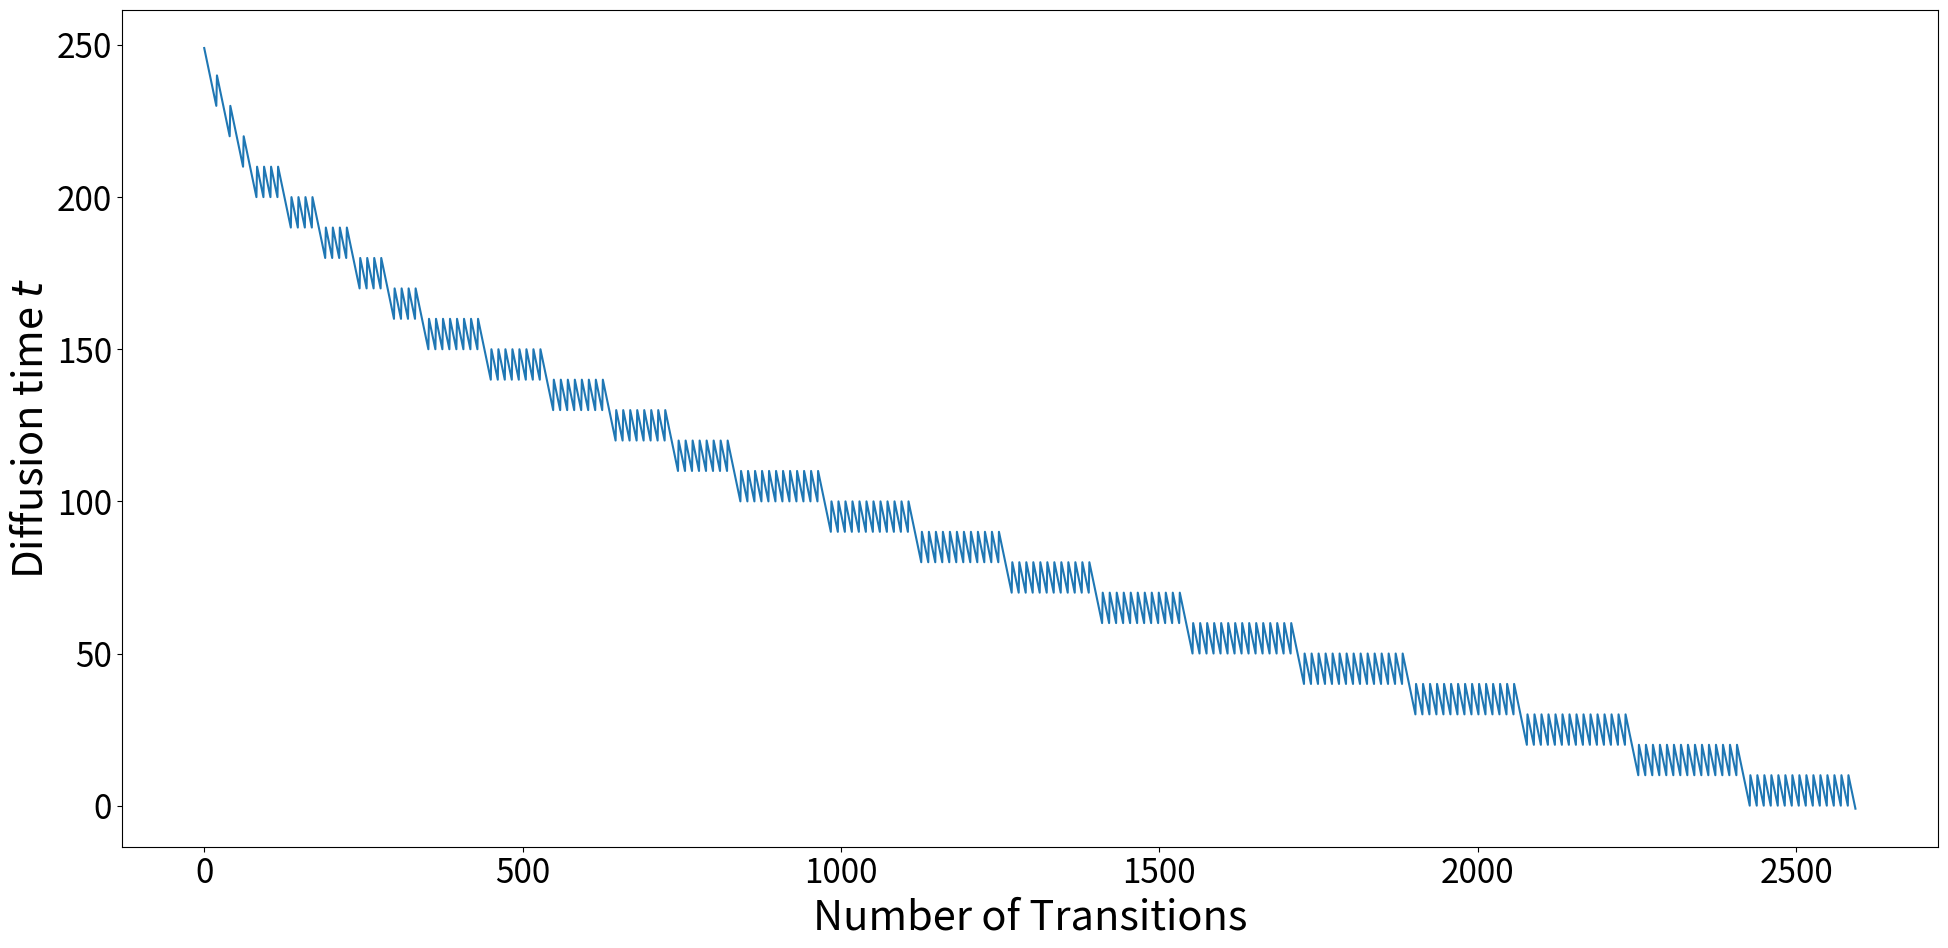

Reproduce this figure in Python.
# Copyright (c) 2022 Huawei Technologies Co., Ltd.
# Licensed under CC BY-NC-SA 4.0 (Attribution-NonCommercial-ShareAlike 4.0 International) (the "License");
# you may not use this file except in compliance with the License.
# You may obtain a copy of the License at
#
#     https://creativecommons.org/licenses/by-nc-sa/4.0/legalcode
#
# The code is released for academic research use only. For commercial use, please contact Huawei Technologies Co., Ltd.
# Unless required by applicable law or agreed to in writing, software
# distributed under the License is distributed on an "AS IS" BASIS,
# WITHOUT WARRANTIES OR CONDITIONS OF ANY KIND, either express or implied.
# See the License for the specific language governing permissions and
# limitations under the License.
#
# This repository was forked from https://github.com/openai/guided-diffusion, which is under the MIT license

def get_schedule(t_T, t_0, n_sample, n_steplength, debug=0):
    if n_steplength > 1:
        if not n_sample > 1:
            raise RuntimeError('n_steplength has no effect if n_sample=1')

    t = t_T
    times = [t]
    while t >= 0:
        t = t - 1
        times.append(t)
        n_steplength_cur = min(n_steplength, t_T - t)

        for _ in range(n_sample - 1):

            for _ in range(n_steplength_cur):
                t = t + 1
                times.append(t)
            for _ in range(n_steplength_cur):
                t = t - 1
                times.append(t)

    _check_times(times, t_0, t_T)

    if debug == 2:
        for x in [list(range(0, 50)), list(range(-1, -50, -1))]:
            _plot_times(x=x, times=[times[i] for i in x])

    return times


def _check_times(times, t_0, t_T):
    # Check end
    assert times[0] > times[1], (times[0], times[1])

    # Check beginning
    assert times[-1] == -1, times[-1]

    # Steplength = 1
    for t_last, t_cur in zip(times[:-1], times[1:]):
        assert abs(t_last - t_cur) == 1, (t_last, t_cur)

    # Value range
    for t in times:
        assert t >= t_0, (t, t_0)
        assert t <= t_T, (t, t_T)


def _plot_times(x, times):
    import matplotlib.pyplot as plt
    plt.plot(x, times)
    plt.show()


def get_schedule_jump(t_T, n_sample, jump_length, jump_n_sample,
                      jump2_length=1, jump2_n_sample=1,
                      jump3_length=1, jump3_n_sample=1,
                      start_resampling=100000000):

    jumps = {}
    for j in range(0, t_T - jump_length, jump_length):
        jumps[j] = jump_n_sample - 1 - 8
        if j <= 200:
            jumps[j] = jump_n_sample - 1 - 5
        if j <= 150:
            jumps[j] = jump_n_sample - 1 - 1
        if j <= 100:
            jumps[j] = jump_n_sample - 1 + 3
        if j <= 50:
            jumps[j] = jump_n_sample - 1 + 6
        # jumps[j] = jump_n_sample - 1

    jumps2 = {}
    for j in range(0, t_T - jump2_length, jump2_length):
        jumps2[j] = jump2_n_sample - 1

    jumps3 = {}
    for j in range(0, t_T - jump3_length, jump3_length):
        jumps3[j] = jump3_n_sample - 1

    t = t_T
    ts = []

    while t >= 1:
        t = t-1
        ts.append(t)

        if (
            t + 1 < t_T - 1 and
            t <= start_resampling
        ):
            for _ in range(n_sample - 1):
                t = t + 1
                ts.append(t)

                if t >= 0:
                    t = t - 1
                    ts.append(t)

        if (
            jumps3.get(t, 0) > 0 and
            t <= start_resampling - jump3_length
        ):
            jumps3[t] = jumps3[t] - 1
            for _ in range(jump3_length):
                t = t + 1
                ts.append(t)

        if (
            jumps2.get(t, 0) > 0 and
            t <= start_resampling - jump2_length
        ):
            jumps2[t] = jumps2[t] - 1
            for _ in range(jump2_length):
                t = t + 1
                ts.append(t)
            jumps3 = {}
            for j in range(0, t_T - jump3_length, jump3_length):
                jumps3[j] = jump3_n_sample - 1

        if (
            jumps.get(t, 0) > 0 and
            t <= start_resampling - jump_length
        ):
            jumps[t] = jumps[t] - 1

            ########################### 跳步
            ts.append(t + jump_length)
            t = t + jump_length
            ###########################
            # for _ in range(jump_length):
            #     t = t + 1
            #     ts.append(t)
            jumps2 = {}
            for j in range(0, t_T - jump2_length, jump2_length):
                jumps2[j] = jump2_n_sample - 1

            jumps3 = {}
            for j in range(0, t_T - jump3_length, jump3_length):
                jumps3[j] = jump3_n_sample - 1

    ts.append(-1)

    # _check_times(ts, -1, t_T)

    return ts


def get_schedule_jump_paper():
    t_T = 250
    jump_length = 10
    jump_n_sample = 10

    jumps = {}
    for j in range(0, t_T - jump_length, jump_length):
        jumps[j] = jump_n_sample - 1

    t = t_T
    ts = []

    while t >= 1:
        t = t-1
        ts.append(t)

        if jumps.get(t, 0) > 0:
            jumps[t] = jumps[t] - 1
            for _ in range(jump_length):
                t = t + 1
                ts.append(t)

    ts.append(-1)

    _check_times(ts, -1, t_T)

    return ts


def get_schedule_jump_test(to_supplement=False):
    ts = get_schedule_jump(t_T=250, n_sample=1,
                           jump_length=10, jump_n_sample=10,
                           jump2_length=1, jump2_n_sample=1,
                           jump3_length=1, jump3_n_sample=1,
                           start_resampling=250)

    import matplotlib.pyplot as plt
    SMALL_SIZE = 8*3
    MEDIUM_SIZE = 10*3
    BIGGER_SIZE = 12*3

    plt.rc('font', size=SMALL_SIZE)          # controls default text sizes
    plt.rc('axes', titlesize=SMALL_SIZE)     # fontsize of the axes title
    plt.rc('axes', labelsize=MEDIUM_SIZE)    # fontsize of the x and y labels
    plt.rc('xtick', labelsize=SMALL_SIZE)    # fontsize of the tick labels
    plt.rc('ytick', labelsize=SMALL_SIZE)    # fontsize of the tick labels
    plt.rc('legend', fontsize=SMALL_SIZE)    # legend fontsize
    plt.rc('figure', titlesize=BIGGER_SIZE)  # fontsize of the figure title

    plt.plot(ts)

    fig = plt.gcf()
    fig.set_size_inches(20, 10)

    ax = plt.gca()
    ax.set_xlabel('Number of Transitions')
    ax.set_ylabel('Diffusion time $t$')

    fig.tight_layout()

    if to_supplement:
        out_path = "/cluster/home/<user>/gdiff/paper/supplement/figures/jump_sched.pdf"
        plt.savefig(out_path)

    out_path = "./schedule.png"
    plt.savefig(out_path)
    print(out_path)


def main():
    get_schedule_jump_test()


if __name__ == "__main__":
    main()